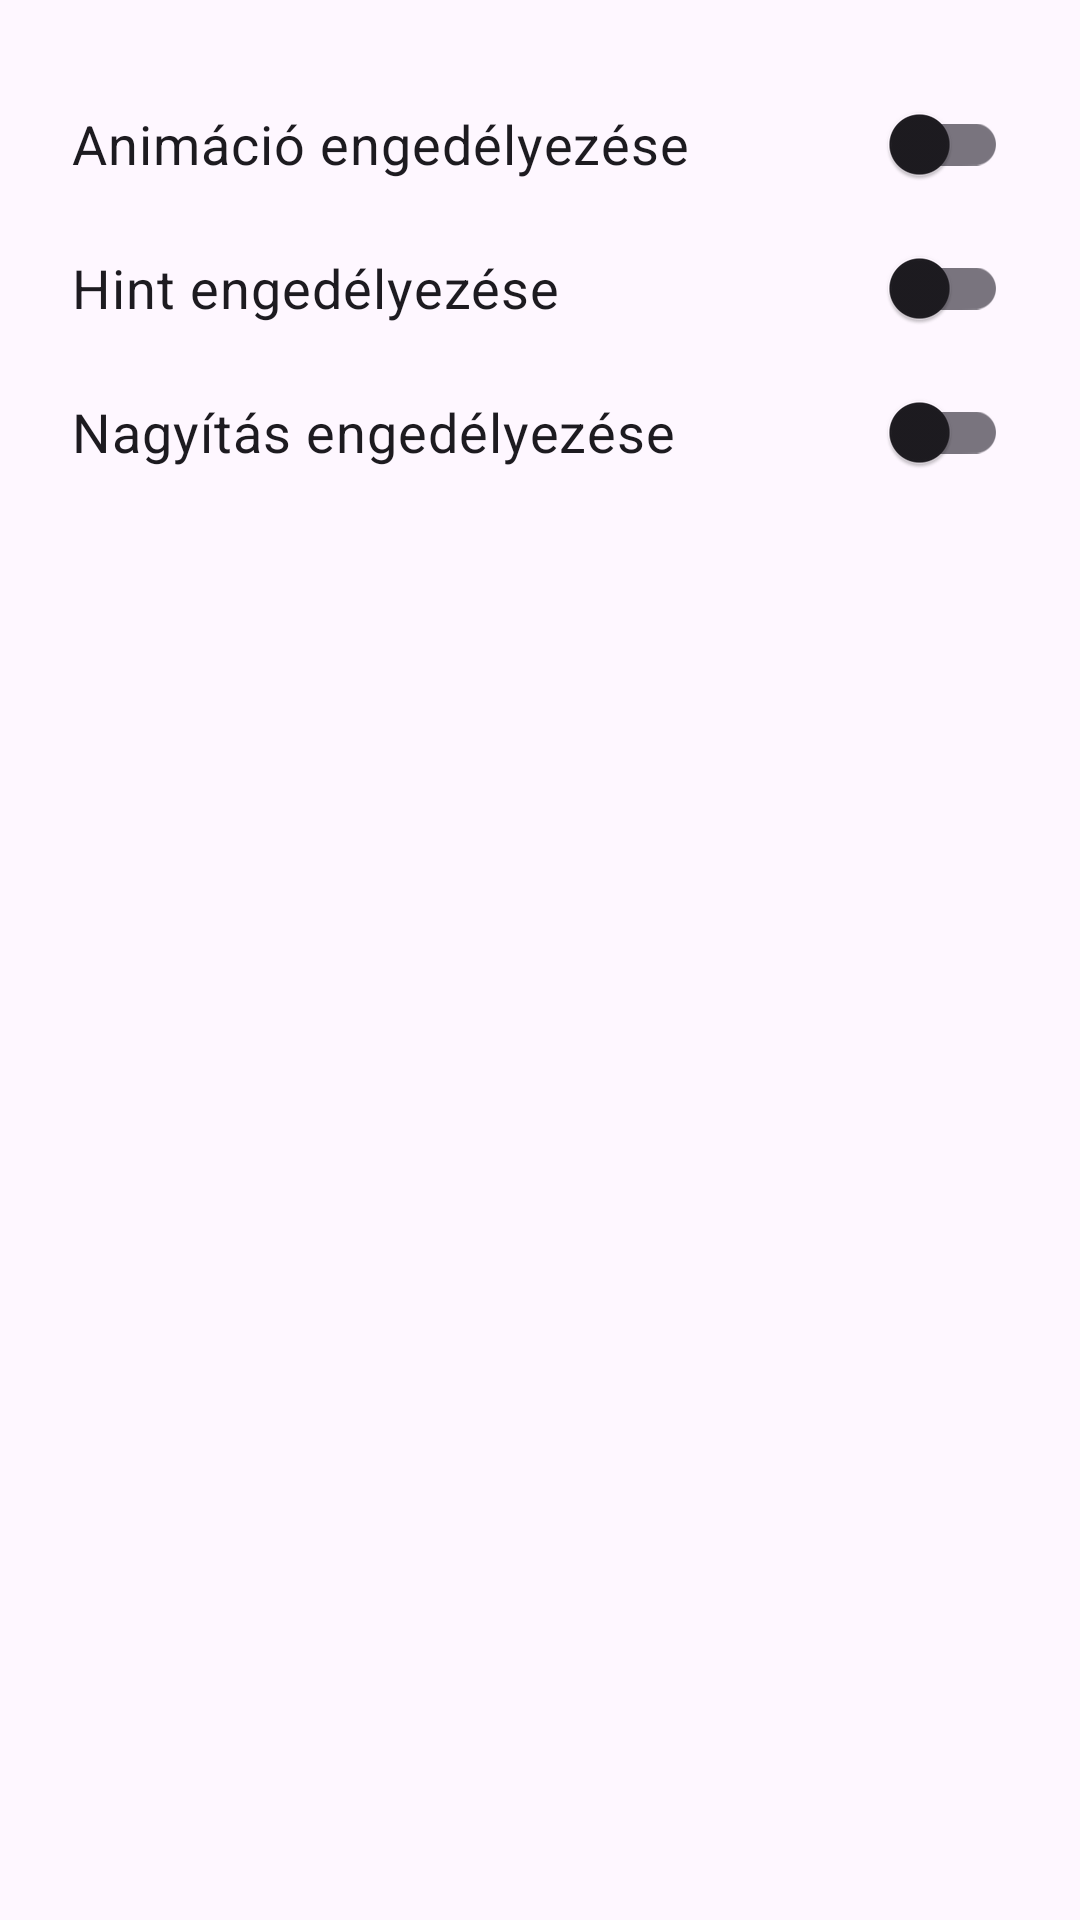

The Android layout XML behind this screen, and the referenced resources:
<!-- AndroidManifest.xml: application theme Theme.Old_Learning_App -->
<!-- res/layout/dialog_other_settings.xml -->
<?xml version="1.0" encoding="utf-8"?>
<LinearLayout xmlns:android="http://schemas.android.com/apk/res/android"
    xmlns:tools="http://schemas.android.com/tools"
    android:layout_width="match_parent"
    android:layout_height="wrap_content"
    android:orientation="vertical"
    android:padding="24dp">

    
    <com.google.android.material.switchmaterial.SwitchMaterial
        android:id="@+id/switch_animations"
        android:layout_width="match_parent"
        android:layout_height="wrap_content"
        android:paddingTop="8dp"
        android:paddingBottom="8dp"
        android:text="@string/setting_enable_animations"
        android:textSize="18sp"
        tools:ignore="VisualLintButtonSize" />

    
    <com.google.android.material.switchmaterial.SwitchMaterial
        android:id="@+id/switch_hints"
        android:layout_width="match_parent"
        android:layout_height="wrap_content"
        android:paddingTop="8dp"
        android:paddingBottom="8dp"
        android:text="@string/setting_enable_hints"
        android:textSize="18sp"
        tools:ignore="VisualLintButtonSize" />


    
    <com.google.android.material.switchmaterial.SwitchMaterial
        android:id="@+id/switch_zoom"
        android:layout_width="match_parent"
        android:layout_height="wrap_content"
        android:paddingTop="8dp"
        android:paddingBottom="8dp"
        android:text="@string/zoom_Button_Enable_hints"
        android:textSize="18sp"
        tools:ignore="VisualLintButtonSize" />



</LinearLayout>
<!-- resources referenced by this layout -->
<resources>
  <string name="setting_enable_animations">Animáció engedélyezése</string>
  <string name="setting_enable_hints">Hint engedélyezése</string>
  <string name="zoom_Button_Enable_hints">Nagyítás engedélyezése</string>
  <style name="Theme.Old_Learning_App" parent="Base.Theme.Old_Learning_App" />
  <style name="Base.Theme.Old_Learning_App" parent="Theme.Material3.DayNight.NoActionBar">
          
          
      </style>
</resources>
